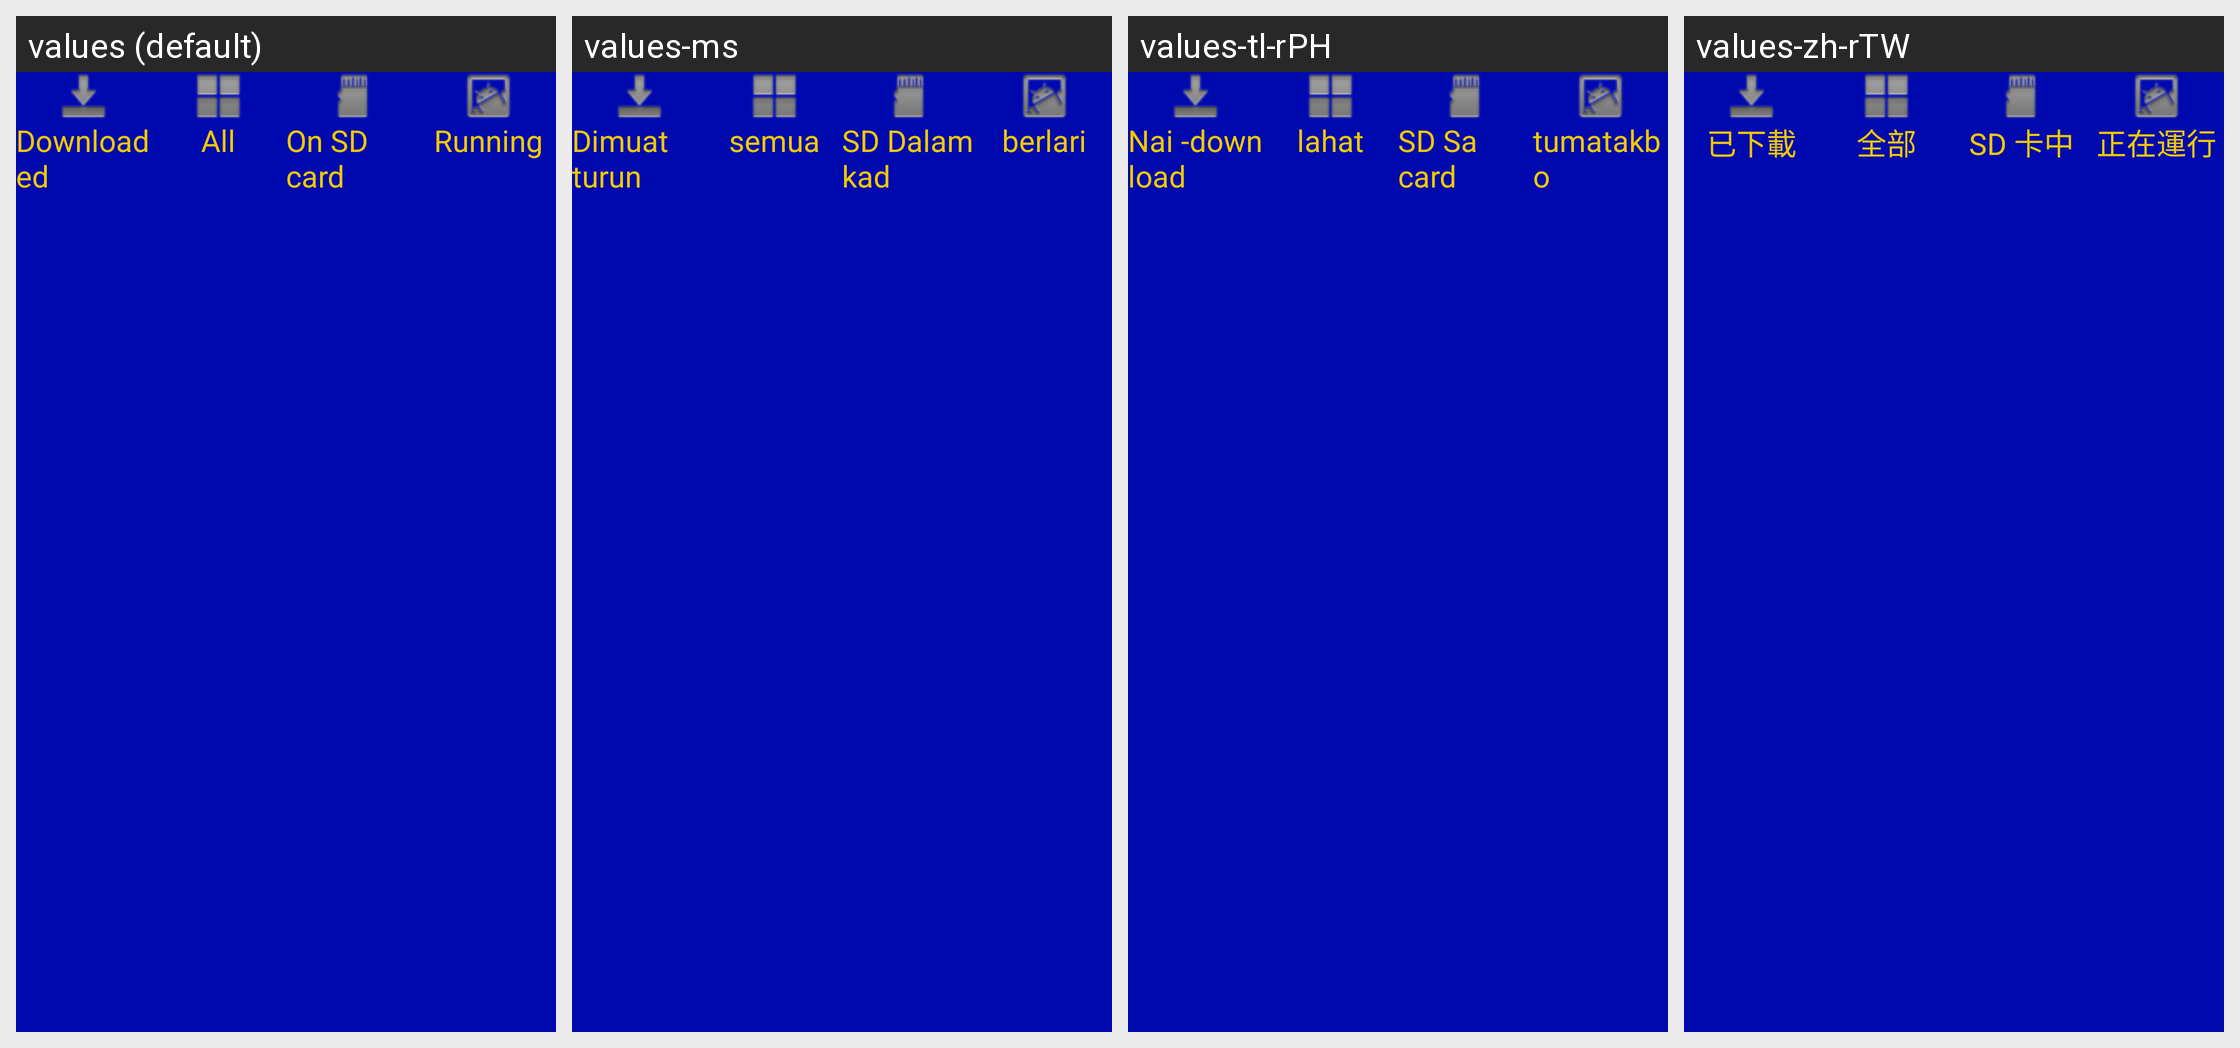

Here is an Android app screen in its default locale and in the app's own translations. Write out the translated-string differences for the strings that appear on this screen.
Android screen res/layout/custom_tab_conent.xml rendered under 4 locales, left to right: values (default), values-ms, values-tl-rPH, values-zh-rTW. Device: Nexus 5 (rendered at 1080×1920; each locale shown at half size, 540×960, under a caption strip naming it); theme AppTheme_ashd2.
Other locales in the repository, not shown: values-af, values-am, values-ar, values-az-rAZ, values-be-rBY, values-bg, values-bn-rBD, values-bs-rBA, values-ca, values-cs, values-da, values-de, values-el, values-en-rGB, values-es, values-es-rUS, values-et-rEE, values-eu-rES, values-fa, values-fi, values-fr, values-fr-rCA, values-gl-rES, values-gu-rIN, values-hi, values-hr, values-hu, values-hy-rAM, values-in, values-is-rIS, values-it, values-iw, values-ja, values-ka-rGE, values-kk-rKZ, values-km-rKH, values-kn-rIN, values-ko, values-ky-rKG, values-lo-rLA, values-lt, values-lv, values-mk-rMK, values-ml-rIN, values-mn-rMN, values-mr-rIN, values-ms-rMY, values-my-rMM, values-nb, values-ne-rNP, values-nl, values-pa-rIN, values-pl, values-pt, values-pt-rBR, values-pt-rPT, values-ro, values-ru, values-si-rLK, values-sk, values-sl, values-sq-rAL, values-sr, values-sv, values-sw, values-ta-rIN, values-te-rIN, values-th, values-tl, values-tr, values-uk, values-ur-rPK, values-uz-rUZ, values-vi, values-zh-rCN, values-zh-rHK, values-zu.
Strings drawn on this screen, with the default value and each locale's value (text and hints the layout hard-codes, and strings that could not be matched under every locale, appear in the picture but are not listed):

filter_apps_third_party
  values: Downloaded
  values-ms: Dimuat turun
  values-tl-rPH: Nai -download
  values-zh-rTW: 已下載

filter_apps_all
  values: All
  values-ms: semua
  values-tl-rPH: lahat
  values-zh-rTW: 全部

filter_apps_onsdcard
  values: On SD card
  values-ms: SD Dalam kad
  values-tl-rPH: SD Sa card
  values-zh-rTW: SD 卡中

filter_apps_running
  values: Running
  values-ms: berlari
  values-tl-rPH: tumatakbo
  values-zh-rTW: 正在運行
